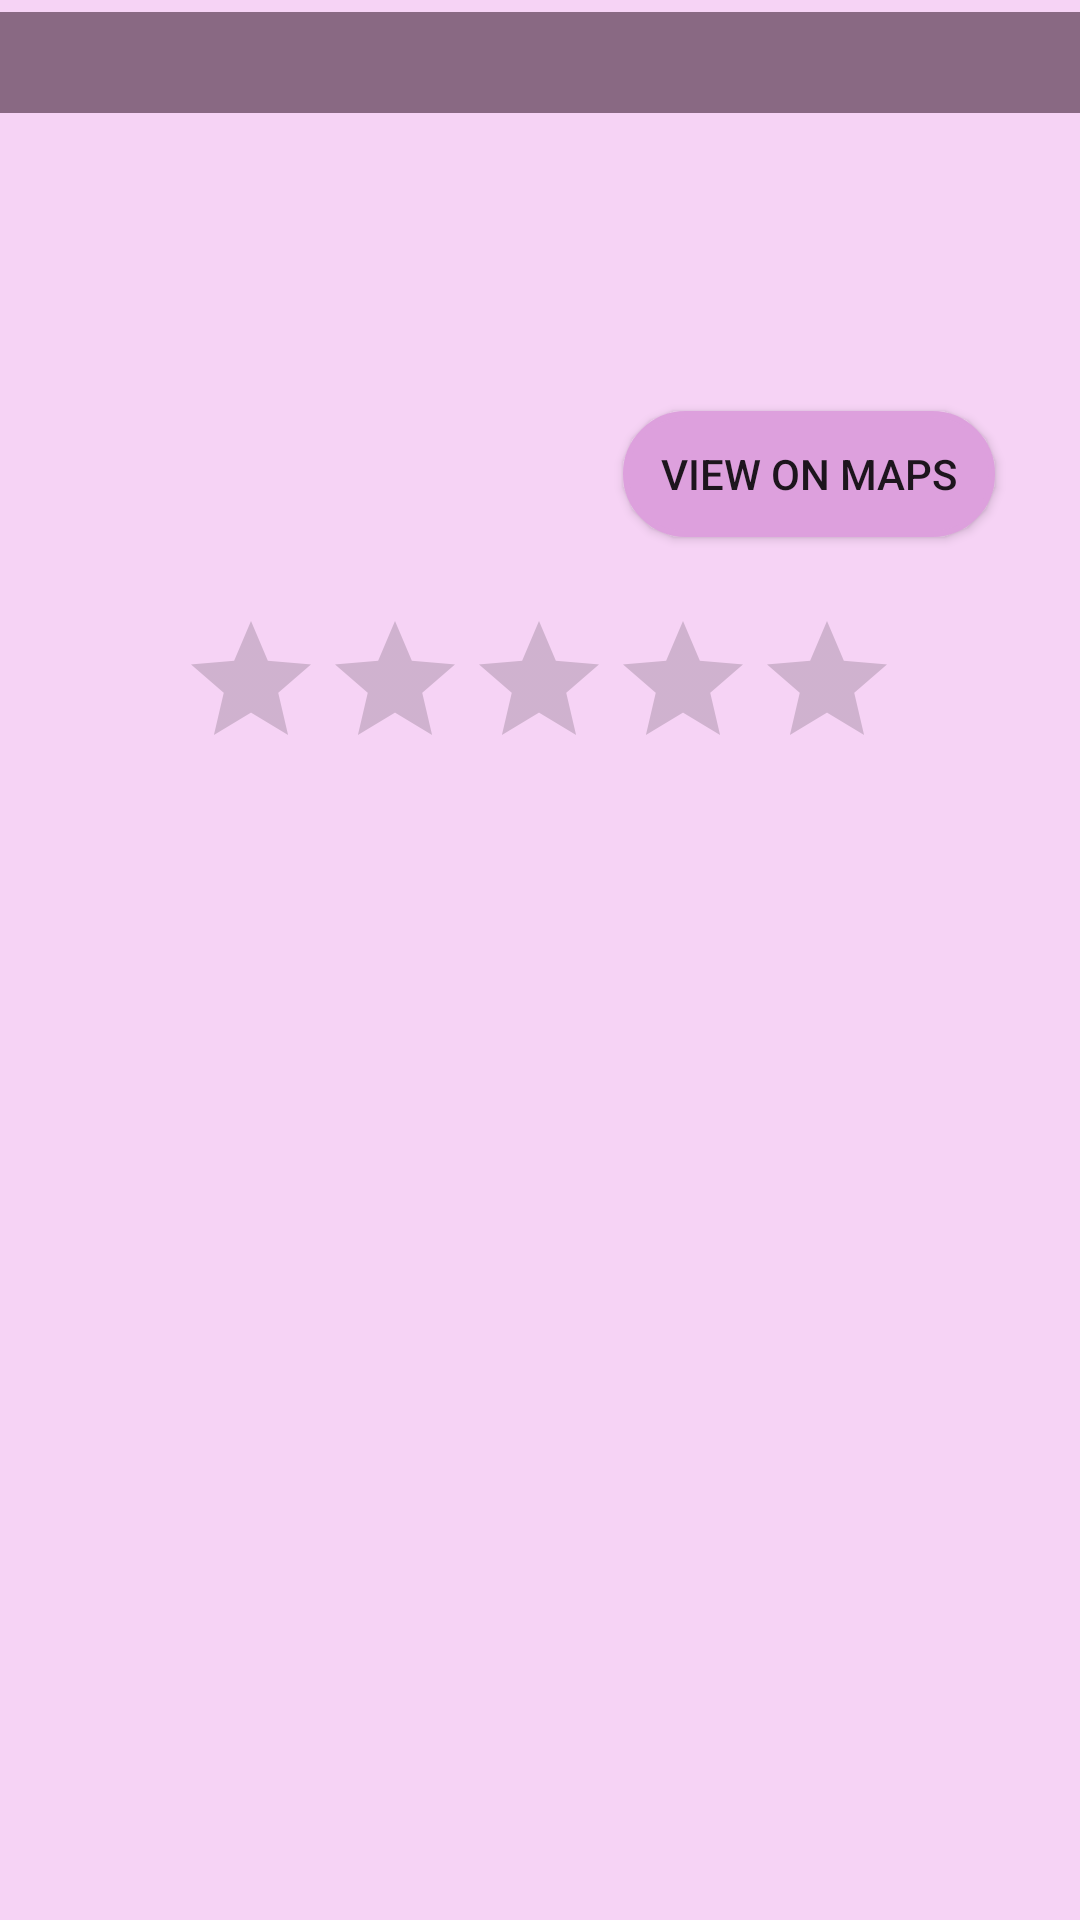

Reconstruct the res/layout file that produces this screen, plus the resources it refers to.
<!-- AndroidManifest.xml: application theme AppTheme -->
<!-- res/layout/layoutspecialplan.xml -->
<?xml version="1.0" encoding="utf-8"?>
<android.support.constraint.ConstraintLayout
    xmlns:android="http://schemas.android.com/apk/res/android"
    xmlns:app="http://schemas.android.com/apk/res-auto"
    xmlns:tools="http://schemas.android.com/tools"
    android:layout_width="match_parent"
    android:layout_height="match_parent"
    android:background="#F6D3F5">

    <TextView
        android:id="@+id/tvReceiveName"
        android:layout_width="398dp"
        android:layout_height="wrap_content"
        android:layout_marginStart="8dp"
        android:layout_marginLeft="8dp"
        android:layout_marginTop="4dp"
        android:layout_marginEnd="8dp"
        android:layout_marginRight="8dp"
        android:background="#896983"
        android:textAlignment="center"
        android:textColor="#FFFFFF"
        android:textSize="25sp"
        app:layout_constraintEnd_toEndOf="parent"
        app:layout_constraintHorizontal_bias="0.666"
        app:layout_constraintStart_toStartOf="parent"
        app:layout_constraintTop_toTopOf="parent" />

    <ImageView
        android:id="@+id/imageView2"
        android:layout_width="168dp"
        android:layout_height="110dp"
        android:layout_marginStart="16dp"
        android:layout_marginLeft="16dp"
        android:layout_marginTop="40dp"
        app:layout_constraintStart_toStartOf="parent"
        app:layout_constraintTop_toBottomOf="@+id/tvReceiveName"
        app:srcCompat="@mipmap/ic_launcher" />

    <TextView
        android:id="@+id/tvReceiveProgramme"
        android:layout_width="182dp"
        android:layout_height="wrap_content"
        android:layout_marginStart="8dp"
        android:layout_marginLeft="8dp"
        android:layout_marginTop="16dp"
        android:layout_marginEnd="8dp"
        android:layout_marginRight="8dp"
        android:textColor="#000000"
        android:textSize="12sp"
        app:layout_constraintEnd_toEndOf="parent"
        app:layout_constraintHorizontal_bias="0.793"
        app:layout_constraintStart_toEndOf="@+id/imageView2"
        app:layout_constraintTop_toBottomOf="@+id/textView9" />

    <TextView
        android:id="@+id/textView9"
        android:layout_width="wrap_content"
        android:layout_height="wrap_content"
        android:layout_marginStart="8dp"
        android:layout_marginLeft="8dp"
        android:layout_marginTop="20dp"
        android:layout_marginEnd="8dp"
        android:layout_marginRight="8dp"
        android:textColor="#000000"

        app:layout_constraintEnd_toEndOf="parent"
        app:layout_constraintHorizontal_bias="0.109"
        app:layout_constraintStart_toEndOf="@+id/imageView2"
        app:layout_constraintTop_toBottomOf="@+id/tvReceiveName" />

    <RatingBar
        android:id="@+id/ratingBarTP"
        android:layout_width="wrap_content"
        android:layout_height="wrap_content"
        android:layout_marginTop="24dp"
        app:layout_constraintEnd_toEndOf="parent"
        app:layout_constraintHorizontal_bias="0.497"
        app:layout_constraintStart_toStartOf="parent"
        app:layout_constraintTop_toBottomOf="@+id/btnMapsTP" />

    <Button
        android:id="@+id/btnMapsTP"
        android:layout_width="124dp"
        android:layout_height="42dp"
        android:layout_marginTop="28dp"
        android:background="@drawable/mybutton"
        android:text="View on maps"
        app:layout_constraintEnd_toEndOf="parent"
        app:layout_constraintHorizontal_bias="0.453"
        app:layout_constraintStart_toEndOf="@+id/imageView2"
        app:layout_constraintTop_toBottomOf="@+id/tvReceiveProgramme" />

</android.support.constraint.ConstraintLayout>
<!-- resources referenced by this layout -->
<resources>
  <!-- drawable mybutton (drawable) -->
  <?xml version="1.0" encoding="utf-8"?>
  <selector xmlns:android="http://schemas.android.com/apk/res/android">
      <item>
          <shape android:shape="rectangle">
              <solid android:color="#DDA0DD"/>
              <stroke android:color="#DDA0DD" android:width="2dp" />
              
              <corners android:radius="25dp" />
          </shape>
      </item>
  </selector>
  <style name="AppTheme" parent="Theme.AppCompat.Light.DarkActionBar">
          
  
          <item name="colorPrimary">@color/statusColor</item>
          <item name="colorPrimaryDark">@color/statusColor</item>
          <item name="colorAccent">@color/colorAccent</item>
          <item name="android:textColorHint">@color/statusColor</item>
  
      </style>
  <color name="statusColor">#DDA0DD</color>
  <color name="colorAccent">#FF4081</color>
</resources>
